Labelled photos from "dataset", an image-classification folder in xsrajasso/arboles. The possible labels are: green, ground, leafless, red, yellow.

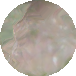
Label: ground

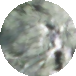
Label: green

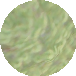
Label: green

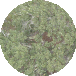
Label: green

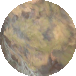
Label: yellow

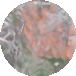
Label: red
